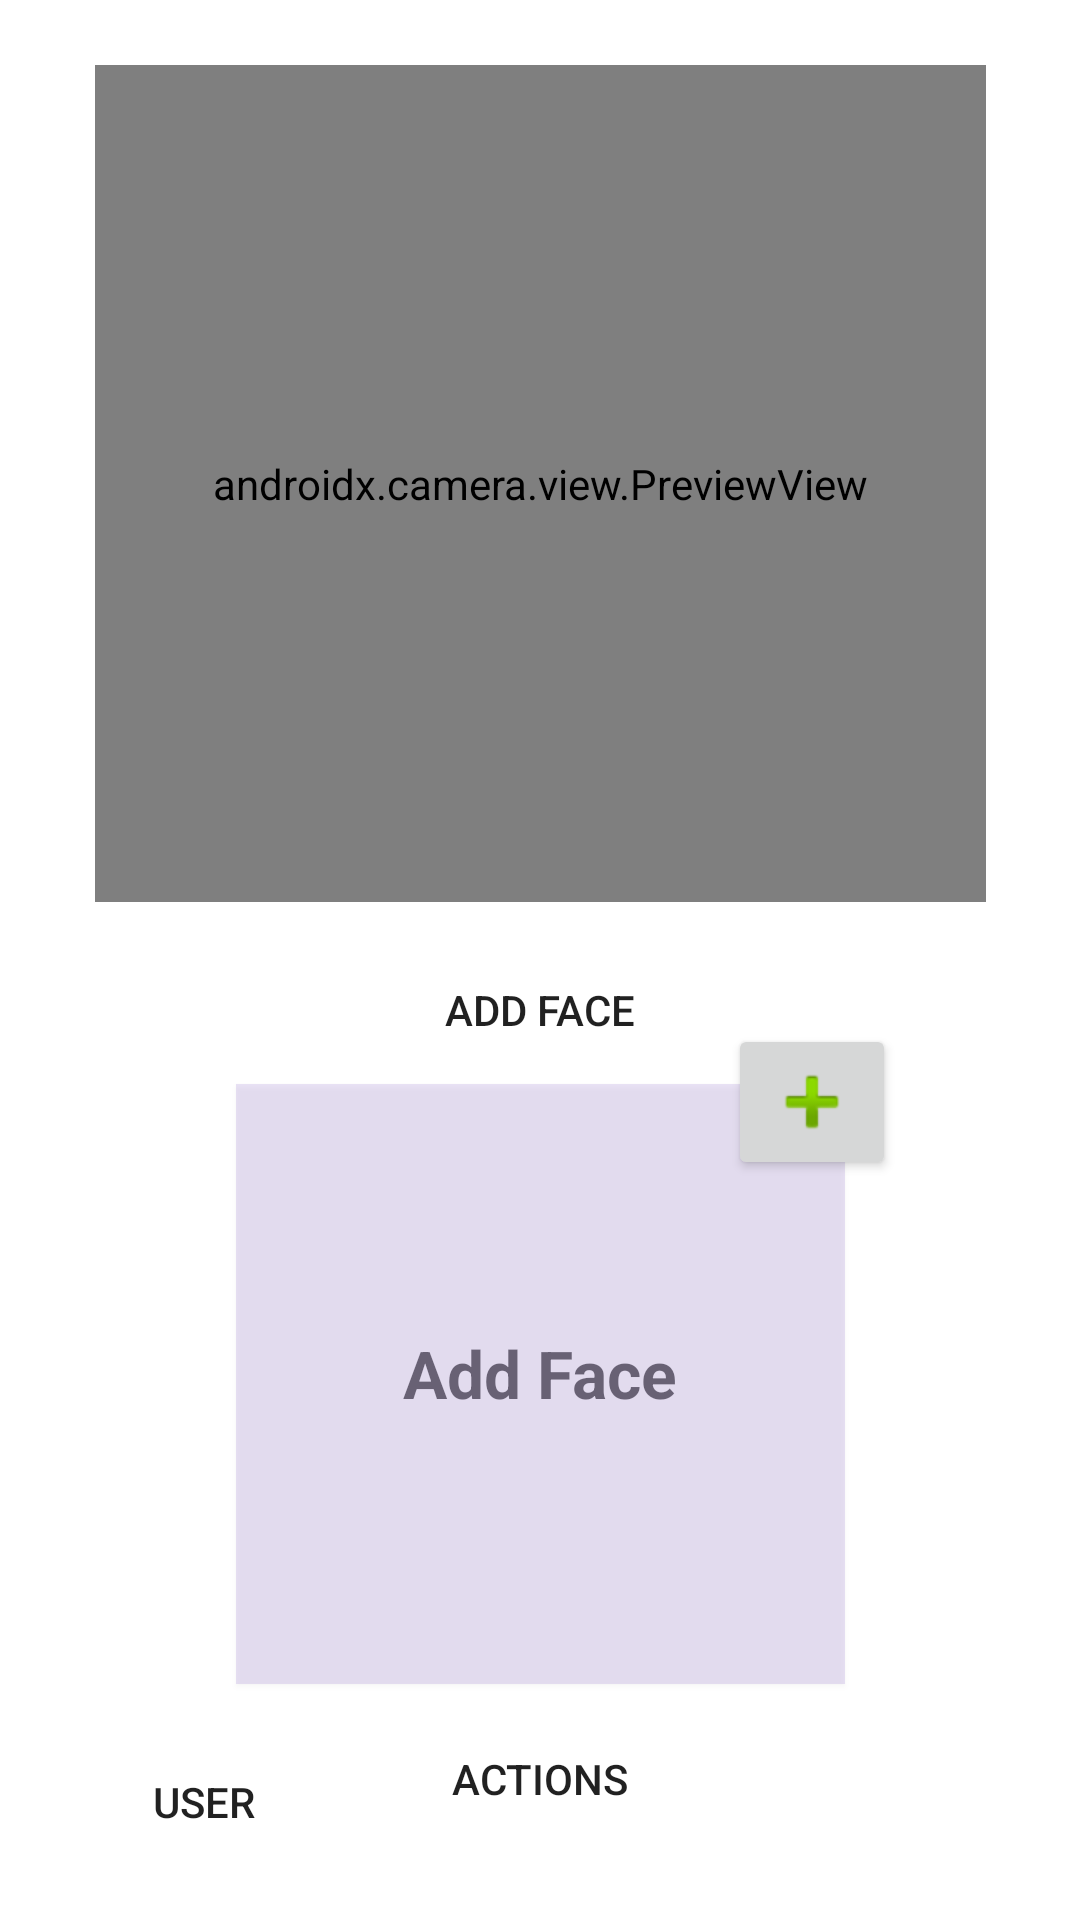

This screen was rendered from an Android layout file. Write that file and the resources it references.
<!-- AndroidManifest.xml: application theme Theme.FaceRecognition.NoActionBar -->
<!-- res/layout/activity_main.xml -->
<?xml version="1.0" encoding="utf-8"?>
<androidx.constraintlayout.widget.ConstraintLayout xmlns:android="http://schemas.android.com/apk/res/android"
    xmlns:app="http://schemas.android.com/apk/res-auto"
    xmlns:tools="http://schemas.android.com/tools"
    android:id="@+id/coordinatorLayout"
    android:layout_width="match_parent"
    android:layout_height="match_parent"
    tools:context=".MainActivity">

    <Button
        android:id="@+id/button2"
        android:layout_width="wrap_content"
        android:layout_height="wrap_content"
        android:background="@drawable/round_bg"
        android:text="@string/actions"
        app:layout_constraintBottom_toBottomOf="parent"
        app:layout_constraintEnd_toEndOf="parent"
        app:layout_constraintStart_toStartOf="parent"
        app:layout_constraintTop_toBottomOf="@+id/imageView"
        app:layout_constraintVertical_bias="0.25" />

    <Button
        android:id="@+id/button22"
        android:layout_width="wrap_content"
        android:layout_height="wrap_content"
        android:background="@drawable/round_bg"
        android:text="@string/user"
        app:layout_constraintBottom_toBottomOf="parent"
        app:layout_constraintEnd_toStartOf="@+id/button2"
        app:layout_constraintStart_toStartOf="parent"
        app:layout_constraintTop_toBottomOf="@+id/imageView" />

    <FrameLayout
        android:id="@+id/container"
        android:layout_width="297dp"
        android:layout_height="279dp"
        app:layout_constraintBottom_toBottomOf="parent"
        app:layout_constraintEnd_toEndOf="parent"
        app:layout_constraintStart_toStartOf="parent"
        app:layout_constraintTop_toTopOf="parent"
        app:layout_constraintVertical_bias="0.060000002">

        <Button
            android:id="@+id/button5"
            android:layout_width="68dp"
            android:layout_height="65dp"
            android:layout_marginStart="229dp"
            android:layout_marginEnd="229dp"
            android:layout_marginRight="229dp"
            android:background="@drawable/cam"
            android:backgroundTint="@color/teal_200"
            android:elevation="1dp"
            app:layout_constraintEnd_toEndOf="parent"
            app:layout_constraintStart_toStartOf="parent"
            tools:layout_conversion_absoluteHeight="63dp"
            tools:layout_conversion_absoluteWidth="62dp" />

        <androidx.camera.view.PreviewView
            android:id="@+id/previewView"
            android:layout_width="match_parent"
            android:layout_height="match_parent">

        </androidx.camera.view.PreviewView>
    </FrameLayout>

    <ImageButton
        android:id="@+id/imageButton"
        android:layout_width="wrap_content"
        android:layout_height="wrap_content"
        android:layout_marginStart="164dp"
        android:layout_marginBottom="168dp"
        android:elevation="2dp"
        app:layout_constraintBottom_toBottomOf="@+id/imageView"
        app:layout_constraintStart_toStartOf="@+id/imageView"
        app:srcCompat="@android:drawable/ic_input_add" />

    <ImageView
        android:id="@+id/imageView"
        android:layout_width="203dp"
        android:layout_height="200dp"
        android:background="#2C7E57C2"
        android:elevation="1dp"
        app:layout_constraintBottom_toBottomOf="parent"
        app:layout_constraintEnd_toEndOf="parent"
        app:layout_constraintStart_toStartOf="parent"
        app:layout_constraintTop_toBottomOf="@+id/container"
        app:layout_constraintVertical_bias="0.435"
        tools:srcCompat="@android:drawable/screen_background_light_transparent" />

    <LinearLayout
        android:id="@+id/linearLayout"
        android:layout_width="wrap_content"
        android:layout_height="wrap_content"
        android:layout_marginTop="12dp"
        android:orientation="horizontal"
        app:layout_constraintEnd_toEndOf="parent"
        app:layout_constraintHorizontal_bias="0.5"
        app:layout_constraintStart_toStartOf="parent"
        app:layout_constraintTop_toBottomOf="@+id/container">

        <Button
            android:id="@+id/button3"
            android:layout_width="wrap_content"
            android:layout_height="wrap_content"
            android:background="@drawable/round_bg"
            android:rotation="0"
            android:rotationX="0"
            android:rotationY="0"
            android:text="Add Face"
            android:textAlignment="center"
            android:visibility="visible"
            tools:visibility="visible" />

    </LinearLayout>

    <TextView
        android:id="@+id/textView"
        android:layout_width="164dp"
        android:layout_height="wrap_content"
        android:hint="@string/add_face"
        android:textAlignment="center"
        android:textColor="@color/purple_500"
        android:textSize="22sp"
        android:textStyle="bold"
        app:layout_constraintBottom_toBottomOf="@+id/imageView"
        app:layout_constraintEnd_toEndOf="@+id/imageView"
        app:layout_constraintHorizontal_bias="0.487"
        app:layout_constraintStart_toStartOf="@+id/imageView"
        app:layout_constraintTop_toTopOf="@+id/imageView"
        app:layout_constraintVertical_bias="0.479" />

    <TextView
        android:id="@+id/textView2"
        android:layout_width="164dp"
        android:layout_height="180dp"
        android:textColor="@color/black"
        android:textSize="15sp"
        app:layout_constraintBottom_toBottomOf="@+id/imageView"
        app:layout_constraintEnd_toEndOf="@+id/imageView"
        app:layout_constraintHorizontal_bias="0.487"
        app:layout_constraintStart_toStartOf="@+id/imageView"
        app:layout_constraintTop_toTopOf="@+id/imageView"
        app:layout_constraintVertical_bias="0.914" />

    <TextView
        android:id="@+id/textAbovePreview"
        android:layout_width="wrap_content"
        android:layout_height="wrap_content"
        android:textColor="#000000"
        android:textSize="15sp"
        app:layout_constraintBottom_toTopOf="@+id/imageView"
        app:layout_constraintEnd_toEndOf="parent"
        app:layout_constraintHorizontal_bias="0.498"
        app:layout_constraintStart_toStartOf="parent"
        app:layout_constraintTop_toBottomOf="@+id/linearLayout"
        app:layout_constraintVertical_bias="1.0" />

</androidx.constraintlayout.widget.ConstraintLayout>
<!-- resources referenced by this layout -->
<resources>
  <string name="actions">ACTIONS</string>
  <string name="add_face">Add Face</string>
  <string name="user">USER</string>
  <style name="Theme.FaceRecognition.NoActionBar">
          <item name="windowActionBar">false</item>
          <item name="windowNoTitle">true</item>
      </style>
  <!-- not gathered from this repository: default colours our renderer supplied (Android Studio template values) -->
  <color name="purple_500">#FF6200EE</color>
  <color name="teal_200">#FF03DAC5</color>
  <color name="black">#FF000000</color>
</resources>
